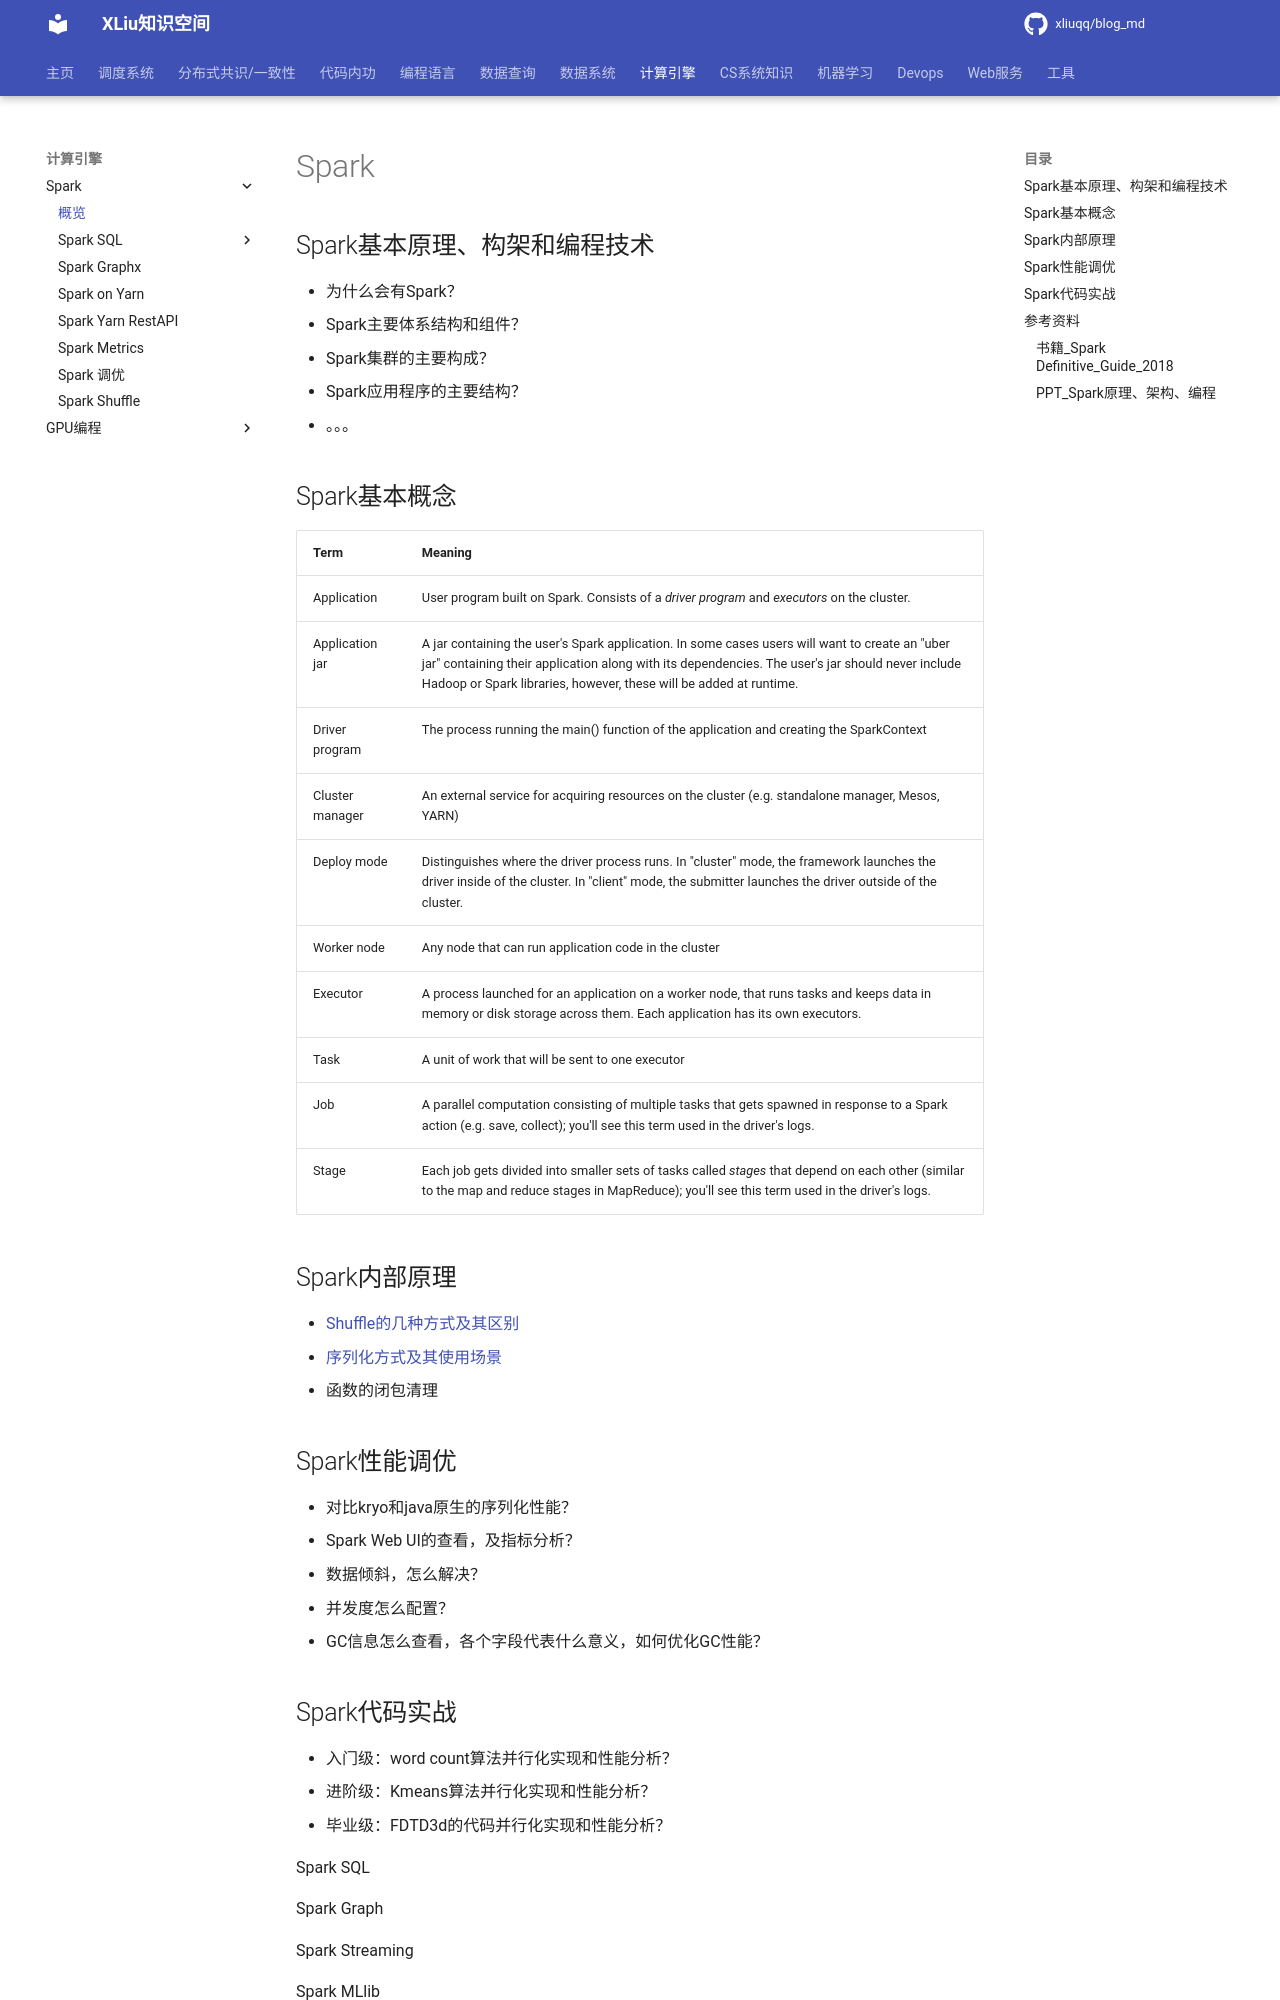

repository: xliuqq/blog_md · page: distributed_computing/spark/index.html · generator: mkdocs

# Spark

## Spark基本原理、构架和编程技术

- 为什么会有Spark？
- Spark主要体系结构和组件？
- Spark集群的主要构成？
- Spark应用程序的主要结构？
- 。。。

## Spark基本概念

| **Term**        | **Meaning**                                                  |
| --------------- | ------------------------------------------------------------ |
| Application     | User program built on Spark. Consists of  a *driver program* and *executors* on the cluster. |
| Application jar | A jar containing the user's Spark  application. In some cases users will want to create an "uber jar"  containing their application along with its dependencies. The user's jar  should never include Hadoop or Spark libraries, however, these will be added  at runtime. |
| Driver program  | The process running the main() function of  the application and creating the SparkContext |
| Cluster manager | An external service for acquiring resources  on the cluster (e.g. standalone manager, Mesos, YARN) |
| Deploy mode     | Distinguishes where the driver process runs.  In "cluster" mode, the framework launches the driver inside of the  cluster. In "client" mode, the submitter launches the driver  outside of the cluster. |
| Worker node     | Any node that can run application code in the  cluster       |
| Executor        | A process launched for an application on a  worker node, that runs tasks and keeps data in memory or disk storage across  them. Each application has its own executors. |
| Task            | A unit of work that will be sent to one  executor            |
| Job             | A parallel computation consisting of  multiple tasks that gets spawned in response to a Spark action (e.g. save, collect); you'll see this term used in the driver's logs. |
| Stage           | Each job gets divided into smaller sets of  tasks called *stages* that  depend on each other (similar to the map and reduce stages in MapReduce);  you'll see this term used in the driver's logs. |



## Spark内部原理

- [Shuffle的几种方式及其区别](spark_shuffle.md)
- [序列化方式及其使用场景](spark_serializer.md)
- 函数的闭包清理

## Spark性能调优

- 对比kryo和java原生的序列化性能？
- Spark Web UI的查看，及指标分析？
- 数据倾斜，怎么解决？
- 并发度怎么配置？
- GC信息怎么查看，各个字段代表什么意义，如何优化GC性能？
